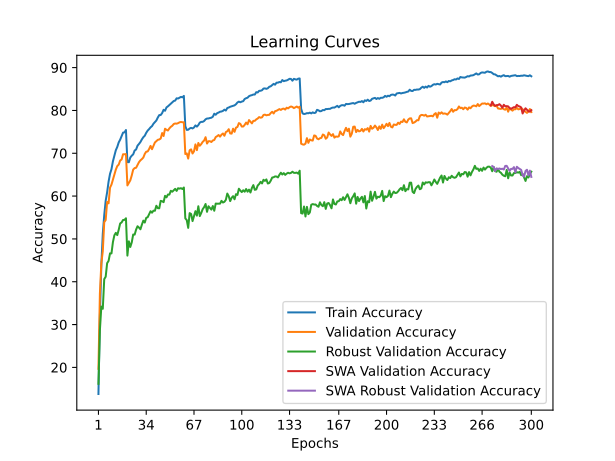

The file beside this chart, header and first rows:
time; train_accuracy; train_loss; valid_accuracy; valid_loss; valid_accuracy_robust; valid_accuracy_swa; valid_accuracy_robust_swa
71,7793; 13,7907; 4,1948; 19,6700; 3,6755; 16,1586; 19,6700; 16,1586
138,2427; 31,9400; 3,6709; 37,2400; 3,1067; 28,6966; 37,2400; 28,6966
213,2746; 43,8720; 3,3466; 44,3300; 2,8561; 34,2000; 44,3300; 34,2000
283,4657; 51,2120; 3,1422; 47,1200; 2,7981; 33,6828; 47,1200; 33,6828
352,7515; 55,5520; 3,0103; 53,9100; 2,6017; 40,6138; 53,9100; 40,6138
425,2790; 58,9093; 2,9108; 54,4000; 2,5244; 41,1724; 54,4000; 41,1724
495,5585; 60,8873; 2,8407; 58,6400; 2,3675; 44,3379; 58,6400; 44,3379
566,4159; 63,3760; 2,7669; 58,3100; 2,4100; 44,8621; 58,3100; 44,8621
638,0382; 65,2013; 2,7070; 61,9800; 2,2829; 46,6276; 61,9800; 46,6276
705,7490; 66,2827; 2,6654; 62,6800; 2,2657; 46,6138; 62,6800; 46,6138
777,0423; 68,1200; 2,6084; 63,8500; 2,2738; 49,2552; 63,8500; 49,2552
847,5818; 69,4380; 2,5602; 64,9400; 2,1511; 50,8345; 64,9400; 50,8345
915,5719; 70,7053; 2,5183; 66,1800; 2,1263; 51,4138; 66,1800; 51,4138
985,4008; 71,4773; 2,4953; 67,0100; 2,1272; 50,8897; 67,0100; 50,8897
1054,4773; 72,5360; 2,4482; 67,3500; 2,0823; 52,1379; 67,3500; 52,1379
1121,4832; 73,1780; 2,4312; 68,3000; 2,0440; 53,6069; 68,3000; 53,6069
1190,5042; 74,0087; 2,3992; 68,5500; 2,0244; 53,8483; 68,5500; 53,8483
1259,5029; 74,8193; 2,3736; 69,7700; 1,9979; 54,4207; 69,7700; 54,4207
1329,8509; 74,8853; 2,3713; 69,7700; 1,9995; 54,4414; 69,7700; 54,4414
1399,7598; 75,4267; 2,3507; 69,8100; 1,9701; 54,8207; 69,8100; 54,8207
1467,9944; 67,9513; 2,6075; 62,4900; 2,2968; 46,1034; 62,4900; 46,1034
1539,6289; 67,9027; 2,6066; 63,0900; 2,2336; 49,4345; 63,0900; 49,4345
1609,3313; 69,0080; 2,5691; 63,6700; 2,2331; 48,1172; 63,6700; 48,1172
1675,9268; 69,4360; 2,5528; 64,8200; 2,1811; 49,1793; 64,8200; 49,1793
1746,5121; 69,7473; 2,5406; 66,1900; 2,1277; 51,0276; 66,1900; 51,0276
1816,4012; 70,6420; 2,5062; 66,5400; 2,1415; 51,0000; 66,5400; 51,0000
1883,4328; 70,8787; 2,4914; 66,6100; 2,1160; 52,1724; 66,6100; 52,1724
1955,2328; 71,7760; 2,4638; 67,2700; 2,0841; 52,9586; 67,2700; 52,9586
2024,6380; 72,1720; 2,4452; 67,9200; 2,0711; 52,6483; 67,9200; 52,6483
2095,7440; 72,6260; 2,4262; 68,3500; 2,0834; 52,2483; 68,3500; 52,2483
2165,9140; 73,2413; 2,4015; 68,6400; 2,0125; 53,3241; 68,6400; 53,3241
2236,0026; 73,7513; 2,3873; 69,0000; 2,0468; 54,2690; 69,0000; 54,2690
2307,7674; 74,0927; 2,3746; 69,8500; 1,9535; 53,8207; 69,8500; 53,8207
2378,7701; 74,7760; 2,3502; 70,3700; 1,9652; 54,9241; 70,3700; 54,9241
2446,8094; 75,2940; 2,3238; 70,4200; 1,9527; 55,0621; 70,4200; 55,0621
2520,7115; 75,6447; 2,3158; 70,9900; 1,9010; 55,7724; 70,9900; 55,7724
2592,6417; 76,0540; 2,2992; 71,7200; 1,9262; 56,4690; 71,7200; 56,4690
2659,8959; 76,3407; 2,2866; 70,9500; 1,9684; 56,1241; 70,9500; 56,1241
2732,4318; 76,8987; 2,2636; 71,7200; 1,9014; 56,5931; 71,7200; 56,5931
2802,0381; 77,2600; 2,2482; 72,5200; 1,8721; 56,5724; 72,5200; 56,5724
2869,7541; 77,6493; 2,2393; 72,8300; 1,8307; 57,7448; 72,8300; 57,7448
2942,0872; 78,3407; 2,2116; 73,1400; 1,8603; 57,1793; 73,1400; 57,1793
3011,5246; 78,9120; 2,1932; 73,2200; 1,8309; 57,1517; 73,2200; 57,1517
3080,2871; 78,9260; 2,1934; 73,4400; 1,8296; 58,8828; 73,4400; 58,8828
3152,3168; 79,3893; 2,1672; 74,7200; 1,7941; 58,7931; 74,7200; 58,7931
3220,8109; 80,1513; 2,1465; 74,0300; 1,7688; 58,5793; 74,0300; 58,5793
3293,9004; 79,9253; 2,1518; 75,7300; 1,7724; 60,0621; 75,7300; 60,0621
3365,0450; 80,7100; 2,1208; 75,4800; 1,7513; 59,7034; 75,4800; 59,7034
3431,7124; 80,9600; 2,1102; 75,3100; 1,7860; 60,3655; 75,3100; 60,3655
3500,7498; 81,2653; 2,0938; 75,8200; 1,7268; 60,3517; 75,8200; 60,3517
3571,1175; 81,5893; 2,0792; 76,1800; 1,6952; 61,2345; 76,1800; 61,2345
3638,2411; 81,8487; 2,0763; 76,4200; 1,7197; 61,0207; 76,4200; 61,0207
3709,8102; 82,2013; 2,0528; 76,8300; 1,6922; 61,3655; 76,8300; 61,3655
3778,0200; 82,2967; 2,0550; 76,9500; 1,6910; 61,6897; 76,9500; 61,6897
3845,2191; 82,8340; 2,0346; 76,9100; 1,6797; 61,2138; 76,9100; 61,2138
3914,8350; 82,7800; 2,0354; 77,0300; 1,6768; 61,8345; 77,0300; 61,8345
3983,6869; 82,9900; 2,0284; 77,2200; 1,6606; 61,7448; 77,2200; 61,7448
4054,5815; 83,1667; 2,0158; 77,3100; 1,6720; 61,8483; 77,3100; 61,8483
4126,6370; 83,0573; 2,0239; 77,2400; 1,6729; 61,6483; 77,2400; 61,6483
4195,9236; 83,3987; 2,0132; 77,2300; 1,6562; 62,0069; 77,2300; 62,0069
... 240 more rows
